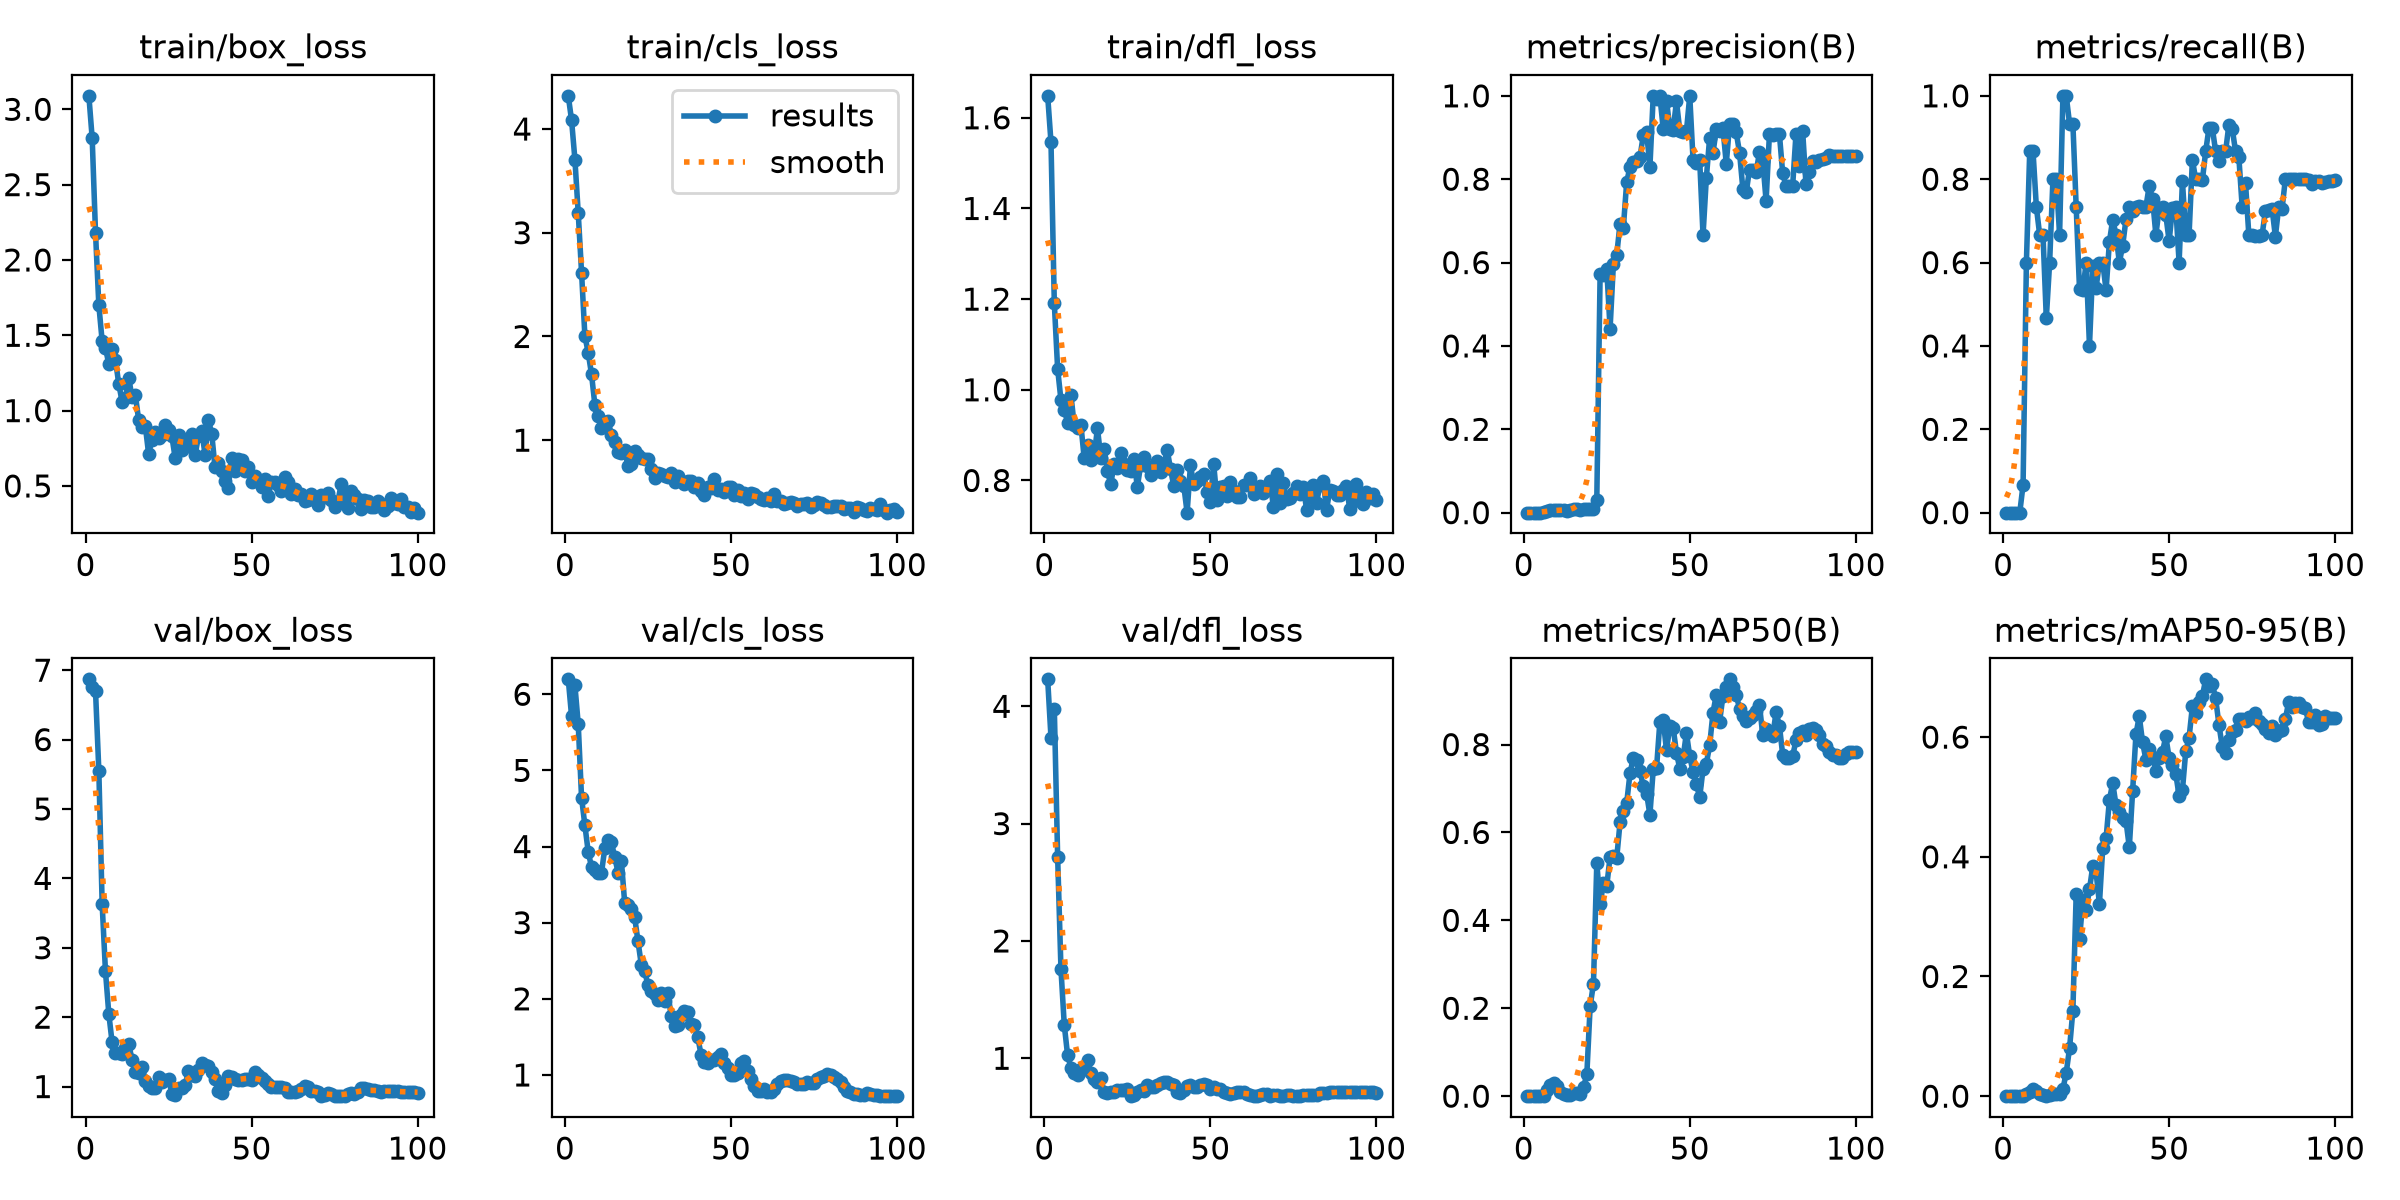

The file beside this chart, header and first rows:
epoch, time, train/box_loss, train/cls_loss, train/dfl_loss, metrics/precision(B), metrics/recall(B), metrics/mAP50(B), metrics/mAP50-95(B), val/box_loss, val/cls_loss, val/dfl_loss, lr/pg0, lr/pg1, lr/pg2
1, 8.267, 3.089, 4.32, 1.648, 0, 0, 0, 0, 6.868, 6.196, 4.23, 6e-05, 6e-05, 6e-05
2, 15.86, 2.807, 4.082, 1.546, 0, 0, 0, 0, 6.756, 5.71, 3.733, 0.0001386, 0.0001386, 0.0001386
3, 23.52, 2.181, 3.706, 1.19, 0, 0, 0, 0, 6.701, 6.116, 3.981, 0.0002156, 0.0002156, 0.0002156
4, 30.97, 1.7, 3.189, 1.046, 0, 0, 0, 0, 5.552, 5.607, 2.72, 0.0002911, 0.0002911, 0.0002911
5, 38.28, 1.461, 2.616, 0.9775, 0, 0, 0, 0, 3.629, 4.642, 1.761, 0.000365, 0.000365, 0.000365
6, 46.76, 1.418, 2.006, 0.9565, 0.00043, 0.06667, 0.00024, 0.00017, 2.659, 4.28, 1.283, 0.0004372, 0.0004372, 0.0004372
7, 57.53, 1.307, 1.843, 0.9275, 0.00352, 0.6, 0.01297, 0.00356, 2.05, 3.932, 1.027, 0.0005079, 0.0005079, 0.0005079
8, 66.71, 1.41, 1.636, 0.9887, 0.00537, 0.8667, 0.02633, 0.00718, 1.636, 3.73, 0.9201, 0.000577, 0.000577, 0.000577
9, 75.58, 1.338, 1.344, 0.9218, 0.00678, 0.8667, 0.02963, 0.01157, 1.489, 3.696, 0.876, 0.0006446, 0.0006446, 0.0006446
10, 84.52, 1.177, 1.234, 0.9156, 0.00678, 0.7333, 0.02271, 0.00831, 1.491, 3.657, 0.8575, 0.0007105, 0.0007105, 0.0007105
11, 93.42, 1.06, 1.116, 0.9231, 0.00616, 0.6667, 0.01022, 0.00402, 1.472, 3.654, 0.9107, 0.0007749, 0.0007749, 0.0007749
12, 102.8, 1.082, 1.174, 0.8493, 0.00713, 0.6667, 0.00474, 0.00237, 1.562, 3.976, 0.9095, 0.0008376, 0.0008376, 0.0008376
13, 111.9, 1.219, 1.184, 0.8784, 0.00487, 0.4667, 0.00227, 0.00103, 1.615, 4.082, 0.9835, 0.0008988, 0.0008988, 0.0008988
14, 119.8, 1.087, 1.052, 0.8451, 0.00614, 0.6, 0.00369, 0.00185, 1.385, 4.057, 0.8759, 0.0009584, 0.0009584, 0.0009584
15, 127.5, 1.104, 0.9831, 0.8557, 0.00803, 0.8, 0.00676, 0.0036, 1.212, 3.857, 0.825, 0.001016, 0.001016, 0.001016
16, 134.8, 0.9371, 0.8848, 0.915, 0.00789, 0.8, 0.00636, 0.00353, 1.189, 3.659, 0.8009, 0.001073, 0.001073, 0.001073
17, 142.1, 0.8936, 0.8777, 0.8503, 0.00743, 0.6667, 0.00554, 0.00322, 1.289, 3.808, 0.8328, 0.001128, 0.001128, 0.001128
18, 150, 0.8979, 0.9061, 0.8696, 0.00967, 1, 0.02009, 0.01175, 1.081, 3.254, 0.7098, 0.001181, 0.001181, 0.001181
19, 157.5, 0.712, 0.7478, 0.8206, 0.00986, 1, 0.04962, 0.03924, 1.006, 3.227, 0.7026, 0.001233, 0.001233, 0.001233
20, 164.9, 0.8067, 0.7716, 0.7918, 0.00954, 0.9333, 0.2045, 0.08024, 0.9787, 3.174, 0.7099, 0.001283, 0.001283, 0.001283
21, 172.3, 0.8602, 0.8934, 0.8352, 0.00891, 0.9333, 0.2561, 0.143, 0.9724, 3.071, 0.714, 0.001331, 0.001331, 0.001331
22, 179.8, 0.821, 0.8546, 0.8279, 0.03099, 0.7333, 0.5303, 0.3376, 1.131, 2.755, 0.7277, 0.001378, 0.001378, 0.001378
23, 187.7, 0.8356, 0.8254, 0.8604, 0.5726, 0.5361, 0.4368, 0.2622, 1.073, 2.447, 0.7304, 0.001424, 0.001424, 0.001424
24, 195.2, 0.9063, 0.8162, 0.8366, 0.5703, 0.5333, 0.484, 0.328, 1.09, 2.366, 0.7261, 0.001467, 0.001467, 0.001467
25, 202.6, 0.8739, 0.8197, 0.8238, 0.5848, 0.6, 0.4781, 0.3115, 1.115, 2.181, 0.737, 0.00151, 0.00151, 0.00151
26, 210.1, 0.8299, 0.7199, 0.8202, 0.4415, 0.4, 0.5444, 0.3455, 0.8924, 2.103, 0.6768, 0.001505, 0.001505, 0.001505
27, 217.7, 0.6838, 0.6348, 0.8464, 0.5961, 0.591, 0.5461, 0.3846, 0.8827, 2.061, 0.6854, 0.001485, 0.001485, 0.001485
28, 225.3, 0.8359, 0.6797, 0.7856, 0.6182, 0.5402, 0.5417, 0.3739, 0.9832, 1.988, 0.7145, 0.001465, 0.001465, 0.001465
29, 232.7, 0.7396, 0.6707, 0.8336, 0.6932, 0.6, 0.6226, 0.3214, 0.9783, 2.073, 0.7251, 0.001446, 0.001446, 0.001446
30, 240.4, 0.8009, 0.6511, 0.852, 0.684, 0.6, 0.6478, 0.4155, 1.027, 1.975, 0.7221, 0.001426, 0.001426, 0.001426
31, 247.9, 0.7675, 0.6488, 0.8309, 0.7927, 0.5333, 0.6665, 0.4306, 1.218, 2.071, 0.7738, 0.001406, 0.001406, 0.001406
32, 255.3, 0.8452, 0.6874, 0.8131, 0.8294, 0.6495, 0.7342, 0.4947, 1.171, 1.778, 0.7566, 0.001386, 0.001386, 0.001386
33, 262.8, 0.7036, 0.6012, 0.8256, 0.8403, 0.703, 0.7703, 0.5234, 1.153, 1.638, 0.7568, 0.001366, 0.001366, 0.001366
34, 270.5, 0.8303, 0.6534, 0.8437, 0.8425, 0.6667, 0.7639, 0.486, 1.242, 1.657, 0.7749, 0.001347, 0.001347, 0.001347
35, 278.4, 0.8622, 0.6067, 0.8176, 0.8523, 0.6, 0.7396, 0.4757, 1.337, 1.781, 0.7897, 0.001327, 0.001327, 0.001327
36, 286.1, 0.7078, 0.574, 0.8329, 0.9055, 0.6406, 0.7058, 0.4643, 1.316, 1.842, 0.7978, 0.001307, 0.001307, 0.001307
37, 293.9, 0.9384, 0.6079, 0.867, 0.9134, 0.7042, 0.6883, 0.4601, 1.298, 1.827, 0.7933, 0.001287, 0.001287, 0.001287
38, 301.9, 0.8477, 0.6101, 0.8257, 0.8296, 0.7333, 0.6404, 0.4159, 1.215, 1.67, 0.7836, 0.001267, 0.001267, 0.001267
39, 309.7, 0.6225, 0.553, 0.7867, 1, 0.7228, 0.7434, 0.51, 1.111, 1.657, 0.769, 0.001248, 0.001248, 0.001248
40, 317.3, 0.649, 0.5873, 0.8227, 0.9926, 0.7333, 0.7468, 0.6047, 0.93, 1.497, 0.7165, 0.001228, 0.001228, 0.001228
41, 324.9, 0.5979, 0.5125, 0.7993, 1, 0.7356, 0.8519, 0.635, 0.9145, 1.265, 0.704, 0.001208, 0.001208, 0.001208
42, 332.3, 0.5332, 0.474, 0.7884, 0.9214, 0.7333, 0.8557, 0.5911, 1.029, 1.172, 0.7301, 0.001188, 0.001188, 0.001188
43, 339.8, 0.489, 0.5447, 0.729, 0.9886, 0.7333, 0.7868, 0.5625, 1.158, 1.163, 0.7631, 0.001168, 0.001168, 0.001168
44, 347.4, 0.6861, 0.5392, 0.8331, 0.9216, 0.7842, 0.842, 0.5805, 1.142, 1.194, 0.7679, 0.001149, 0.001149, 0.001149
45, 357.4, 0.6015, 0.6302, 0.7922, 0.9185, 0.7528, 0.8384, 0.5667, 1.107, 1.197, 0.7584, 0.001129, 0.001129, 0.001129
46, 368, 0.6809, 0.5221, 0.7985, 0.9868, 0.6667, 0.7813, 0.5437, 1.096, 1.241, 0.7581, 0.001109, 0.001109, 0.001109
47, 375.7, 0.6733, 0.5256, 0.8075, 0.9163, 0.7298, 0.7449, 0.5645, 1.089, 1.278, 0.7713, 0.001089, 0.001089, 0.001089
48, 383.3, 0.5959, 0.499, 0.8152, 0.9131, 0.7333, 0.7712, 0.5756, 1.115, 1.16, 0.7803, 0.001069, 0.001069, 0.001069
49, 391, 0.6264, 0.5526, 0.7742, 0.9145, 0.7139, 0.8261, 0.6013, 1.107, 1.085, 0.7701, 0.00105, 0.00105, 0.00105
50, 398.8, 0.5268, 0.546, 0.7524, 1, 0.6514, 0.7732, 0.5646, 1.096, 0.9954, 0.7351, 0.00103, 0.00103, 0.00103
51, 406.4, 0.5644, 0.4758, 0.8368, 0.8457, 0.7308, 0.7373, 0.5539, 1.213, 0.9983, 0.752, 0.00101, 0.00101, 0.00101
52, 414.2, 0.5343, 0.5194, 0.7563, 0.8384, 0.7333, 0.7097, 0.5384, 1.173, 1.021, 0.7417, 0.0009902, 0.0009902, 0.0009902
53, 421.9, 0.4917, 0.4613, 0.7862, 0.8453, 0.6, 0.6803, 0.5019, 1.126, 1.164, 0.7352, 0.0009704, 0.0009704, 0.0009704
54, 429.6, 0.5461, 0.4883, 0.7886, 0.6654, 0.7956, 0.744, 0.5113, 1.083, 1.187, 0.716, 0.0009506, 0.0009506, 0.0009506
55, 437.2, 0.4303, 0.4311, 0.7653, 0.8034, 0.6667, 0.7563, 0.5765, 1.033, 1.048, 0.7037, 0.0009308, 0.0009308, 0.0009308
56, 444.7, 0.5274, 0.4886, 0.7956, 0.9, 0.6667, 0.7985, 0.5991, 0.9958, 0.9533, 0.6975, 0.000911, 0.000911, 0.000911
57, 452.2, 0.5281, 0.4835, 0.7763, 0.8638, 0.8463, 0.8725, 0.6514, 0.9887, 0.8528, 0.7007, 0.0008912, 0.0008912, 0.0008912
58, 459.9, 0.5073, 0.4537, 0.763, 0.9193, 0.8, 0.9132, 0.6404, 0.9973, 0.7938, 0.7114, 0.0008714, 0.0008714, 0.0008714
59, 467.6, 0.4653, 0.4304, 0.7646, 0.9162, 0.8, 0.8522, 0.6585, 0.9985, 0.7937, 0.7142, 0.0008516, 0.0008516, 0.0008516
60, 475.1, 0.5591, 0.4205, 0.7898, 0.9228, 0.7971, 0.9107, 0.6681, 0.9822, 0.8204, 0.7098, 0.0008318, 0.0008318, 0.0008318
... 40 more rows
